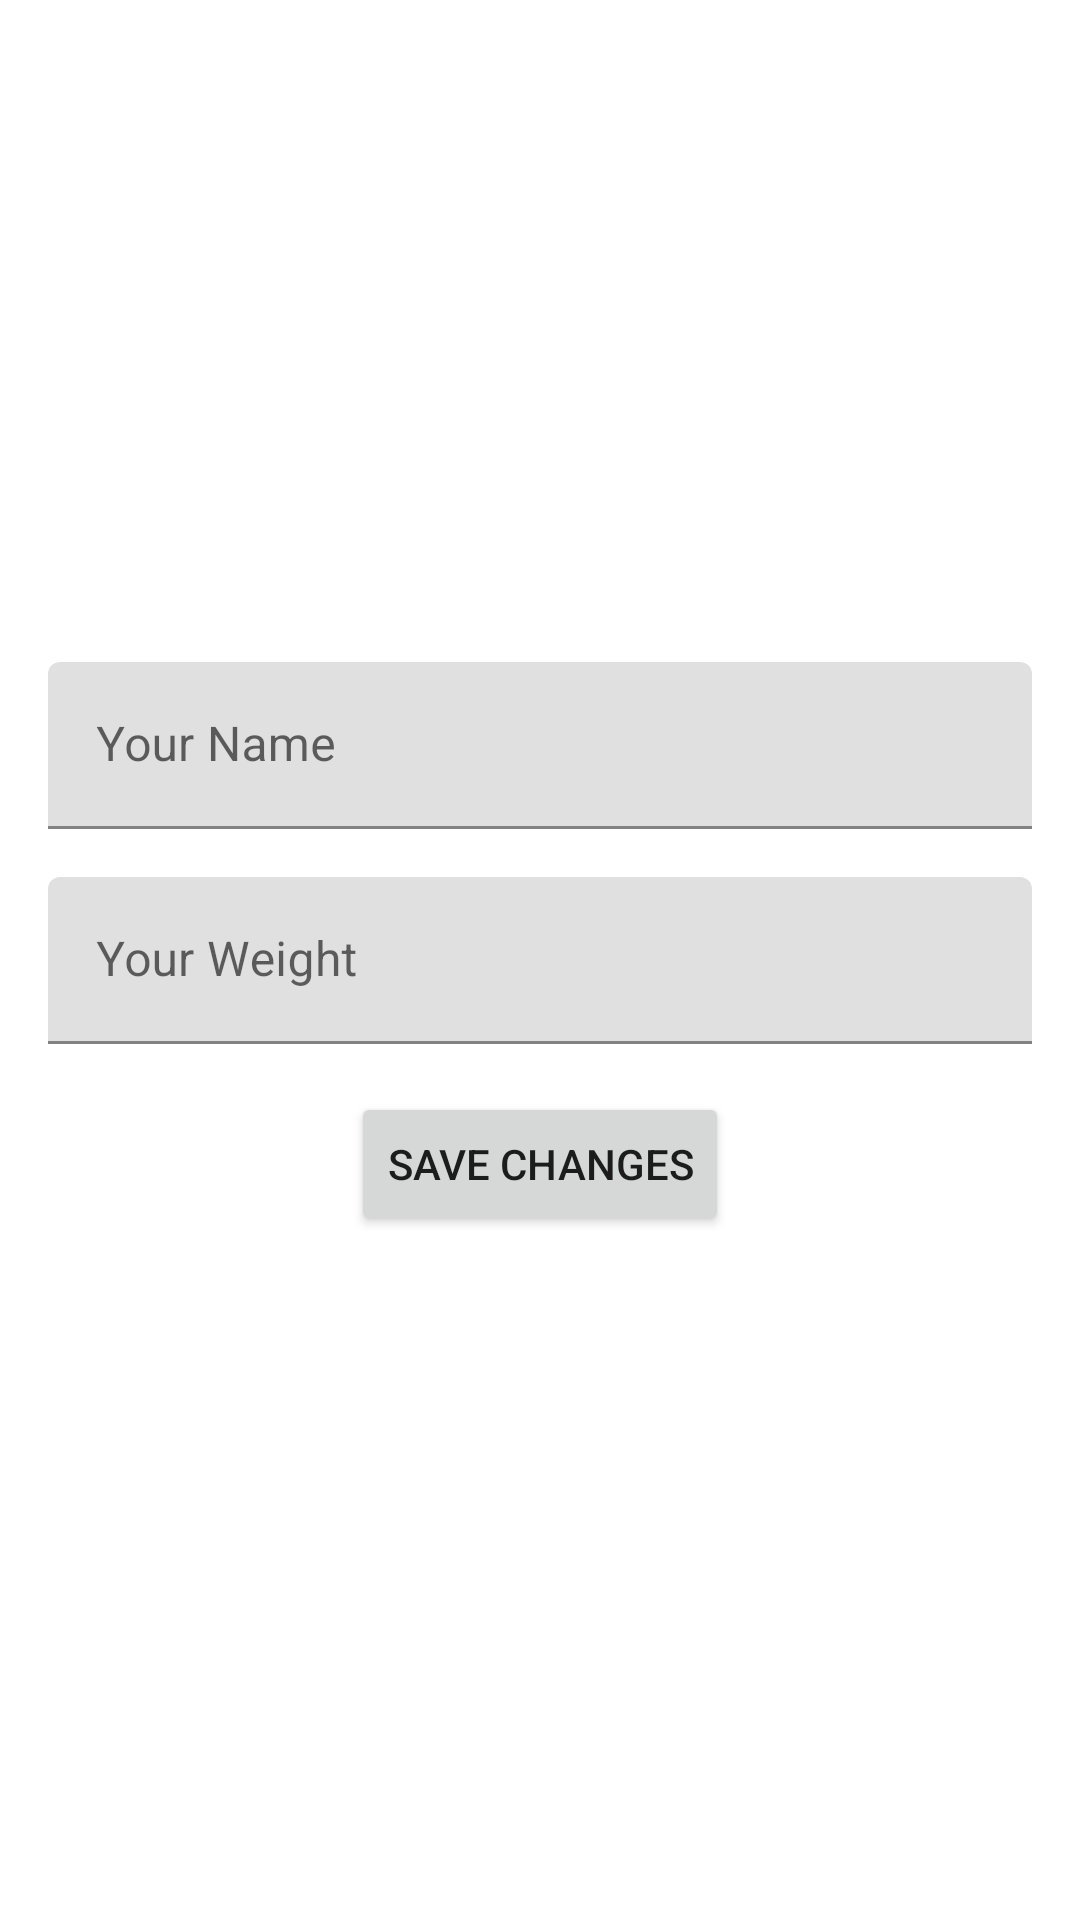

Write the Android layout XML for this screen, with the resource values it uses.
<!-- AndroidManifest.xml: application theme Theme.MyRunningPartner -->
<!-- res/layout/fragment_settings.xml -->
<?xml version="1.0" encoding="utf-8"?>
<androidx.constraintlayout.widget.ConstraintLayout
    xmlns:android="http://schemas.android.com/apk/res/android"
    xmlns:app="http://schemas.android.com/apk/res-auto"
    android:layout_width="match_parent"
    android:layout_height="match_parent"
    android:padding="16dp">

    <com.google.android.material.textfield.TextInputLayout
        android:id="@+id/til_name"
        android:layout_width="0dp"
        android:layout_height="wrap_content"
        android:layout_marginBottom="16dp"
        app:layout_constraintBottom_toTopOf="@+id/til_weight"
        app:layout_constraintEnd_toEndOf="parent"
        app:layout_constraintStart_toStartOf="parent">

        <com.google.android.material.textfield.TextInputEditText
            android:id="@+id/et_name"
            android:layout_width="match_parent"
            android:layout_height="wrap_content"
            android:ems="10"
            android:hint="@string/your_name"
            android:inputType="textPersonName" />

    </com.google.android.material.textfield.TextInputLayout>

    <com.google.android.material.textfield.TextInputLayout
        android:id="@+id/til_weight"
        android:layout_width="0dp"
        android:layout_height="wrap_content"
        app:layout_constraintBottom_toTopOf="@+id/guideline3"
        app:layout_constraintEnd_toEndOf="parent"
        app:layout_constraintHorizontal_bias="0.5"
        app:layout_constraintStart_toStartOf="parent"
        app:layout_constraintTop_toTopOf="@+id/guideline3">

        <com.google.android.material.textfield.TextInputEditText
            android:id="@+id/et_weight"
            android:layout_width="match_parent"
            android:layout_height="wrap_content"
            android:ems="10"
            android:hint="@string/your_weight"
            android:inputType="numberDecimal" />

    </com.google.android.material.textfield.TextInputLayout>

    <Button
        android:id="@+id/btn_save_changes"
        android:layout_width="wrap_content"
        android:layout_height="wrap_content"
        android:layout_marginTop="16dp"
        android:text="@string/save_changes"
        app:layout_constraintEnd_toEndOf="parent"
        app:layout_constraintStart_toStartOf="parent"
        app:layout_constraintTop_toBottomOf="@+id/til_weight" />

    <androidx.constraintlayout.widget.Guideline
        android:id="@+id/guideline3"
        android:layout_width="wrap_content"
        android:layout_height="wrap_content"
        android:orientation="horizontal"
        app:layout_constraintGuide_percent="0.5" />

</androidx.constraintlayout.widget.ConstraintLayout>
<!-- resources referenced by this layout -->
<resources>
  <string name="save_changes">Save Changes</string>
  <string name="your_name">Your Name</string>
  <string name="your_weight">Your Weight</string>
  <style name="Theme.MyRunningPartner" parent="Theme.MaterialComponents.DayNight.DarkActionBar">
          
          <item name="colorPrimary">@color/purple_500</item>
          <item name="colorPrimaryVariant">@color/purple_700</item>
          <item name="colorOnPrimary">@color/white</item>
          
          <item name="colorSecondary">@color/teal_200</item>
          <item name="colorSecondaryVariant">@color/teal_700</item>
          <item name="colorOnSecondary">@color/black</item>
          
          <item name="android:statusBarColor" tools:targetApi="l">?attr/colorPrimaryVariant</item>
          
      </style>
  <!-- not gathered from this repository: default colours our renderer supplied (Android Studio template values) -->
  <color name="purple_500">#FF6200EE</color>
  <color name="purple_700">#FF3700B3</color>
  <color name="teal_200">#FF03DAC5</color>
  <color name="teal_700">#FF018786</color>
  <color name="black">#FF000000</color>
  <color name="white">#FFFFFFFF</color>
</resources>
